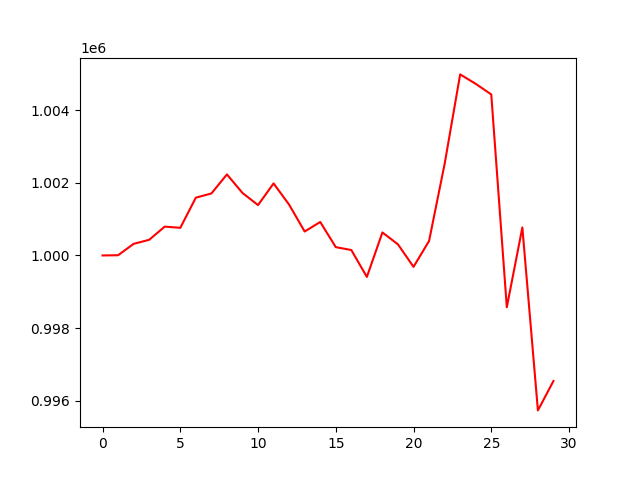

Source data for this figure (header and first rows):
, 0
0, 1000000
1, 1000006
2, 1000320
3, 1000431
4, 1000795
5, 1000761
6, 1001593
7, 1001709
8, 1002234
9, 1001722
10, 1001389
11, 1001985
12, 1001399
13, 1000660
14, 1000923
15, 1000229
16, 1000150
17, 999409
18, 1000634
19, 1000306
20, 999686
21, 1000399
22, 1002520
23, 1004990
24, 1004730
25, 1004438
26, 998573
27, 1000772
28, 995729
29, 996540
